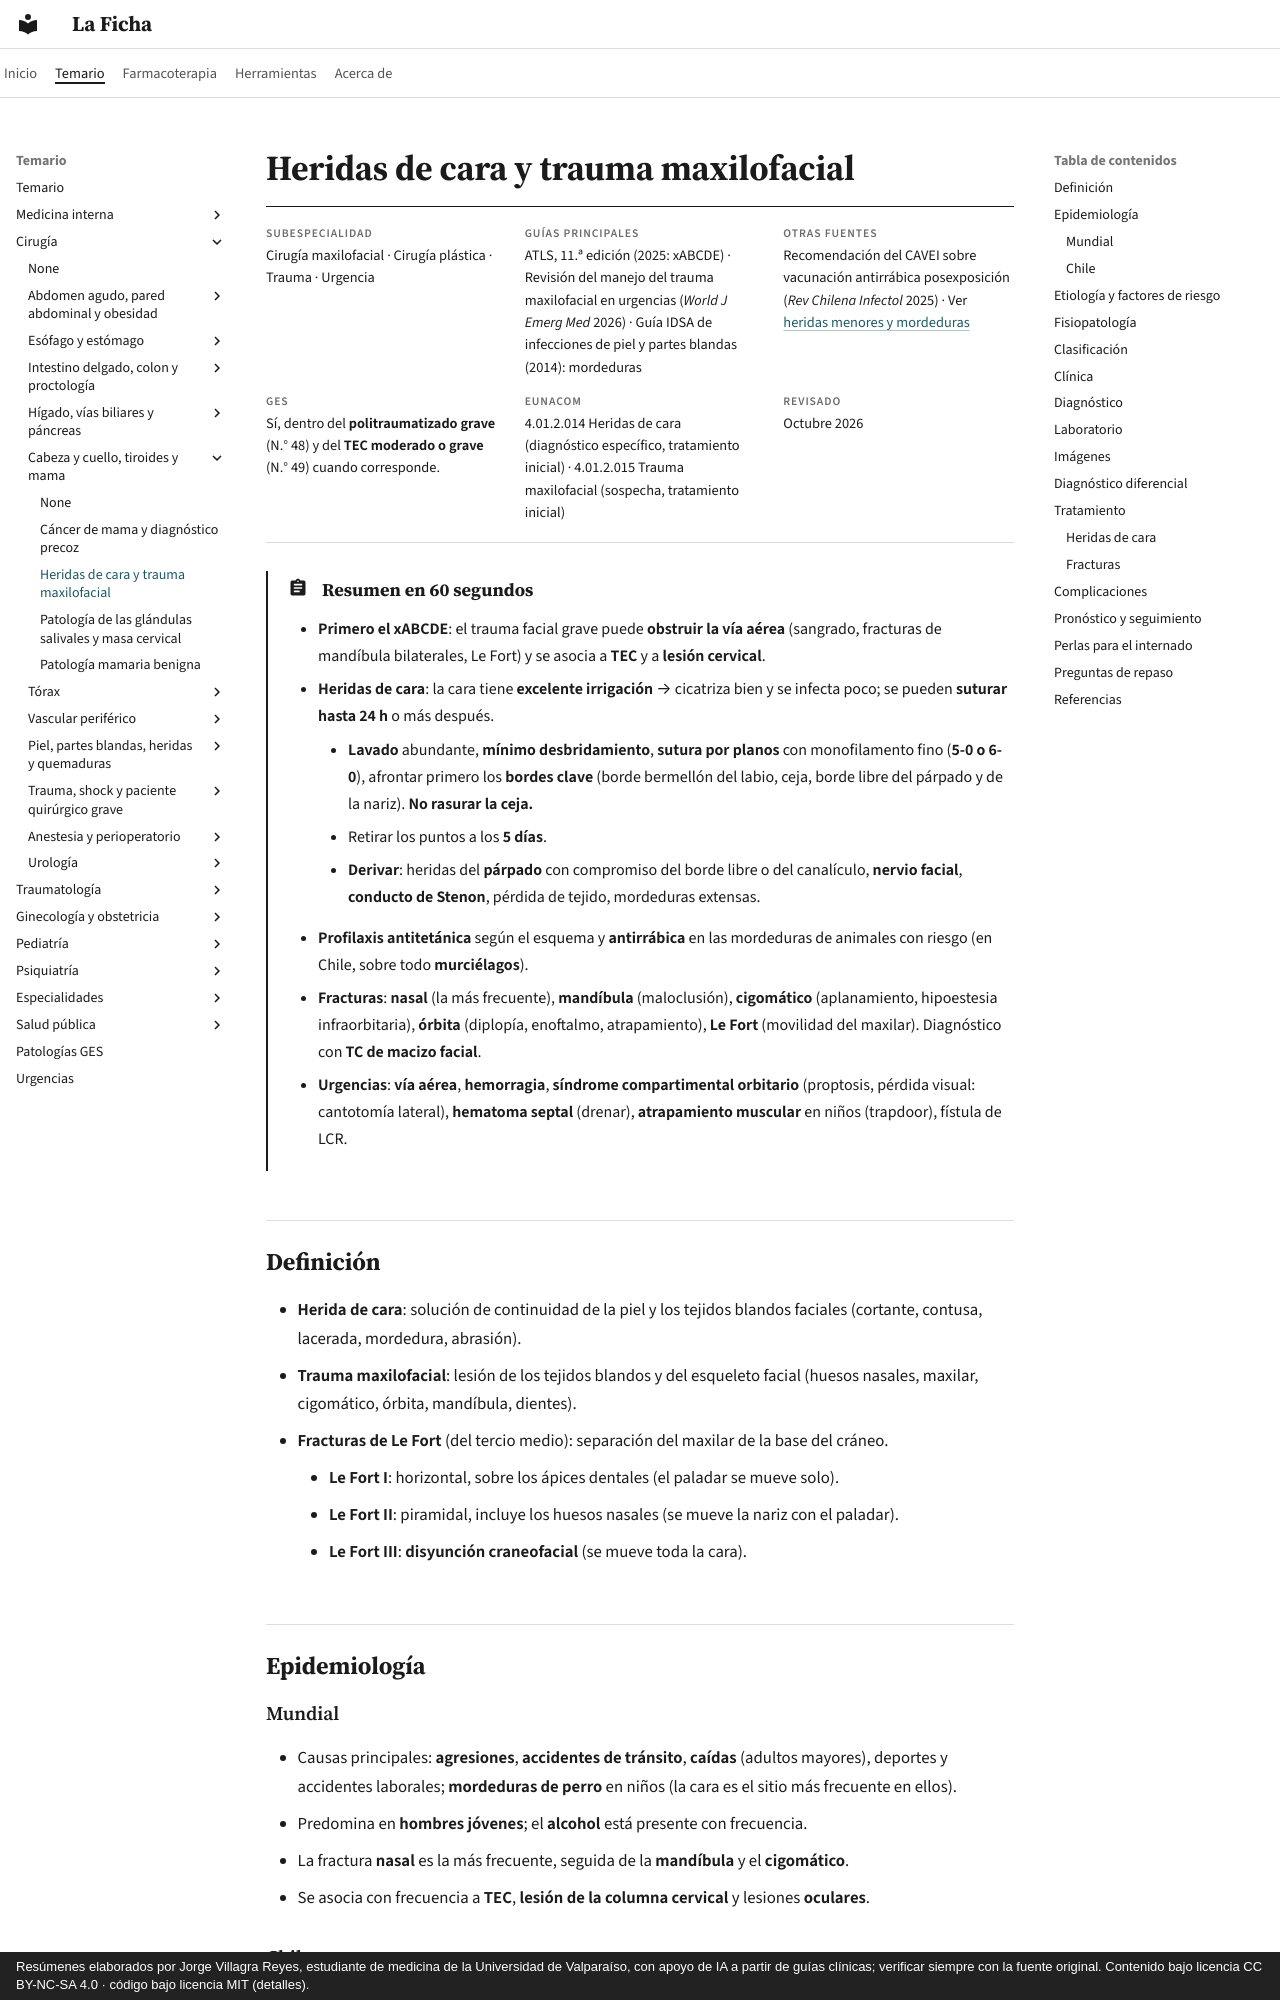

repository: jorgevillagrareyes-dotcom/laficha · page: cirugia/cabeza-cuello-tiroides-y-mama/heridas-de-cara-y-trauma-maxilofacial.html · generator: mkdocs · copyright: Resúmenes elaborados por Jorge Villagra Reyes, estudiante de medicina de la Universidad de Valparaíso, con apoyo de IA a partir de guías clínicas; verificar siempre con la fuente original. Contenido bajo licencia CC BY-NC-SA 4.0 · código bajo licencia MIT (detalles).

---
tags:
  - Cirugía
  - Urgencia
---

# Heridas de cara y trauma maxilofacial

<div class="ficha" markdown>

**Subespecialidad**
Cirugía maxilofacial · Cirugía plástica · Trauma · Urgencia

**Guías principales**
ATLS, 11.ª edición (2025: xABCDE) · Revisión del manejo del trauma maxilofacial en urgencias (*World J Emerg Med* 2026) · Guía IDSA de infecciones de piel y partes blandas (2014): mordeduras

**Otras fuentes**
Recomendación del CAVEI sobre vacunación antirrábica posexposición (*Rev Chilena Infectol* 2025) · Ver [heridas menores y mordeduras](../piel-partes-blandas-y-quemaduras/heridas-menores-mordeduras-y-onicocriptosis.md)

**GES**
Sí, dentro del **politraumatizado grave** (N.° 48) y del **TEC moderado o grave** (N.° 49) cuando corresponde.

**EUNACOM**
4.01.2.014 Heridas de cara (diagnóstico específico, tratamiento inicial) · 4.01.2.015 Trauma maxilofacial (sospecha, tratamiento inicial)

**Revisado**
Octubre 2026

</div>

!!! abstract "Resumen en 60 segundos"
    - **Primero el xABCDE**: el trauma facial grave puede **obstruir la vía aérea** (sangrado, fracturas de mandíbula bilaterales, Le Fort) y se asocia a **TEC** y a **lesión cervical**.
    - **Heridas de cara**: la cara tiene **excelente irrigación** → cicatriza bien y se infecta poco; se pueden **suturar hasta 24 h** o más después.
        - **Lavado** abundante, **mínimo desbridamiento**, **sutura por planos** con monofilamento fino (**5-0 o 6-0**), afrontar primero los **bordes clave** (borde bermellón del labio, ceja, borde libre del párpado y de la nariz). **No rasurar la ceja.**
        - Retirar los puntos a los **5 días**.
        - **Derivar**: heridas del **párpado** con compromiso del borde libre o del canalículo, **nervio facial**, **conducto de Stenon**, pérdida de tejido, mordeduras extensas.
    - **Profilaxis antitetánica** según el esquema y **antirrábica** en las mordeduras de animales con riesgo (en Chile, sobre todo **murciélagos**).
    - **Fracturas**: **nasal** (la más frecuente), **mandíbula** (maloclusión), **cigomático** (aplanamiento, hipoestesia infraorbitaria), **órbita** (diplopía, enoftalmo, atrapamiento), **Le Fort** (movilidad del maxilar). Diagnóstico con **TC de macizo facial**.
    - **Urgencias**: **vía aérea**, **hemorragia**, **síndrome compartimental orbitario** (proptosis, pérdida visual: cantotomía lateral), **hematoma septal** (drenar), **atrapamiento muscular** en niños (trapdoor), fístula de LCR.

## Definición

- **Herida de cara**: solución de continuidad de la piel y los tejidos blandos faciales (cortante, contusa, lacerada, mordedura, abrasión).
- **Trauma maxilofacial**: lesión de los tejidos blandos y del esqueleto facial (huesos nasales, maxilar, cigomático, órbita, mandíbula, dientes).
- **Fracturas de Le Fort** (del tercio medio): separación del maxilar de la base del cráneo.
    - **Le Fort I**: horizontal, sobre los ápices dentales (el paladar se mueve solo).
    - **Le Fort II**: piramidal, incluye los huesos nasales (se mueve la nariz con el paladar).
    - **Le Fort III**: **disyunción craneofacial** (se mueve toda la cara).

## Epidemiología
